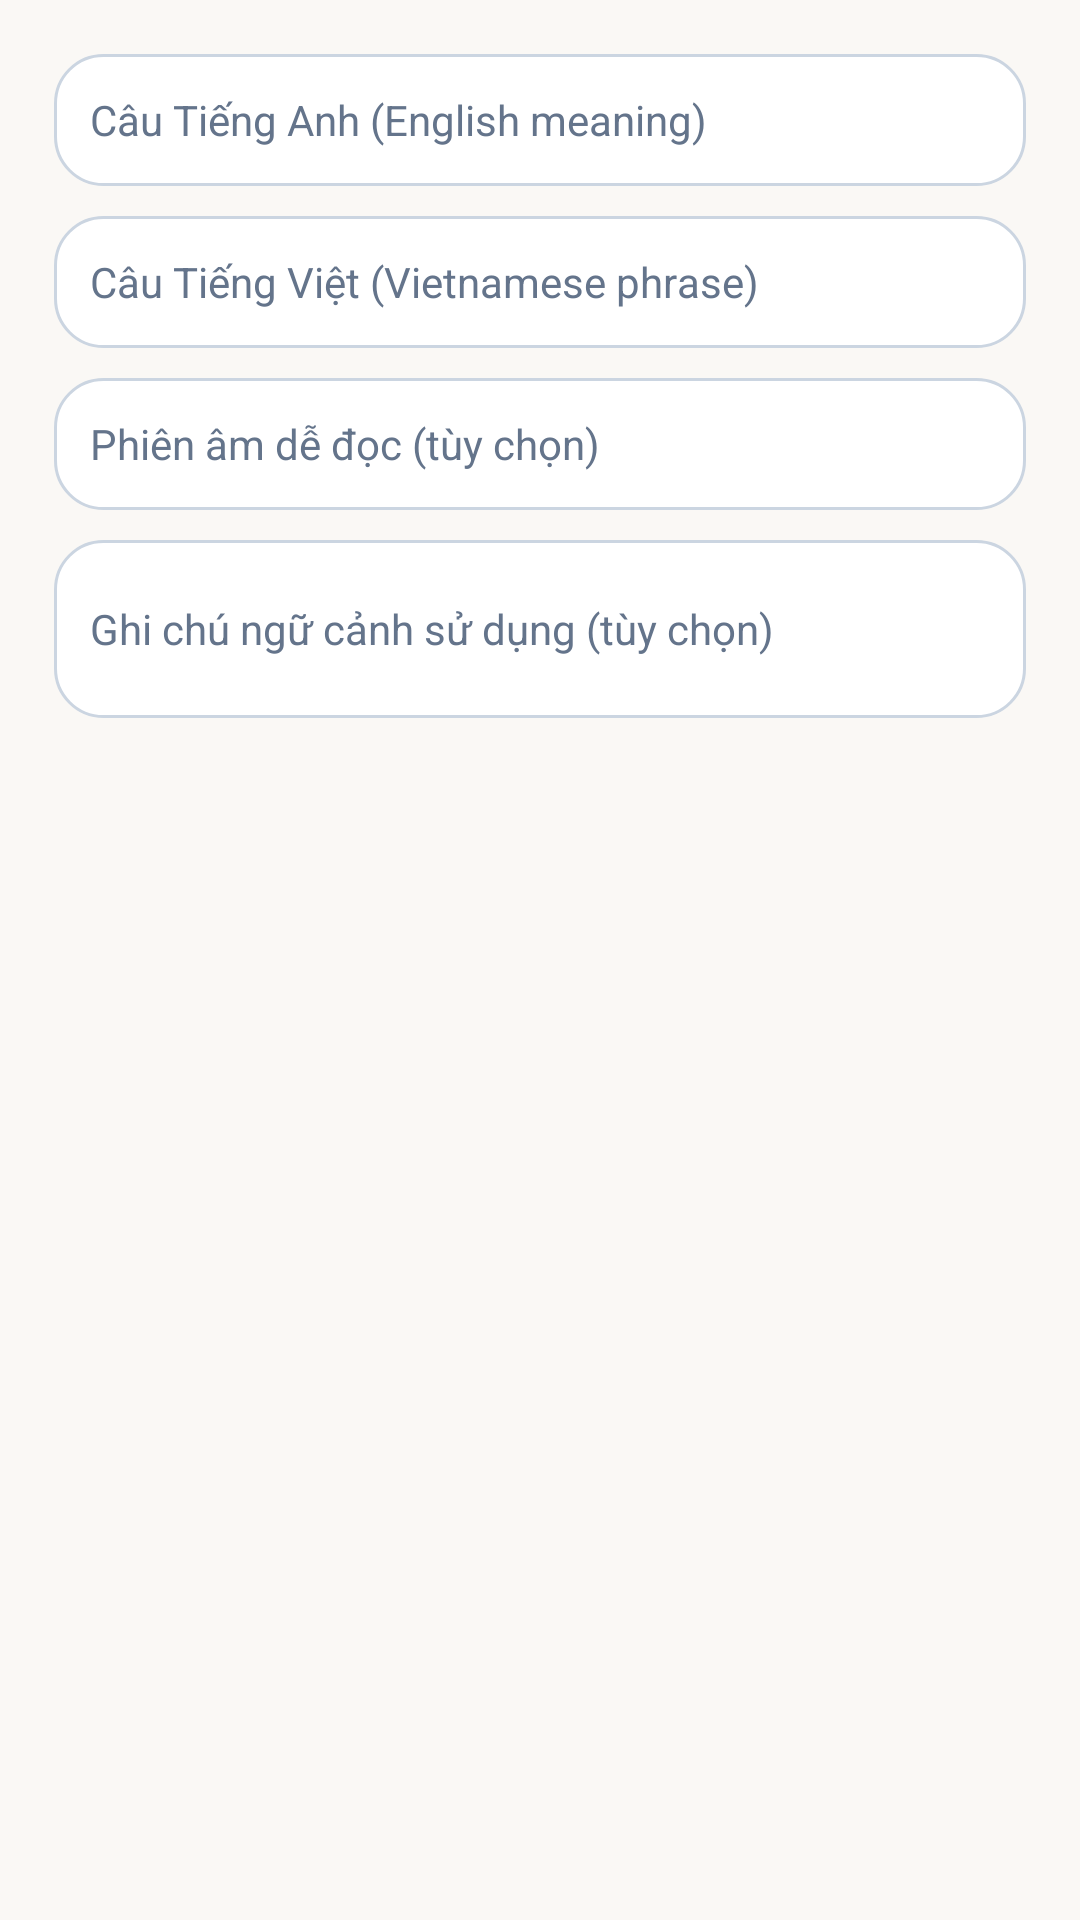

Produce the Android XML layout that renders to this screen, including the resource entries it uses.
<!-- AndroidManifest.xml: application theme Theme.Nhom_15_DuLichTpHCM -->
<!-- res/layout/dialog_add_phrase.xml -->
<?xml version="1.0" encoding="utf-8"?>
<LinearLayout xmlns:android="http://schemas.android.com/apk/res/android"
    xmlns:tools="http://schemas.android.com/tools"
    android:layout_width="match_parent"
    android:layout_height="wrap_content"
    android:orientation="vertical"
    android:padding="18dp"
    tools:ignore="HardcodedText">

    <EditText
        android:id="@+id/et_custom_phrase_en"
        android:layout_width="match_parent"
        android:layout_height="44dp"
        android:background="@drawable/bg_search_box"
        android:hint="Câu Tiếng Anh (English meaning)"
        android:importantForAutofill="no"
        android:inputType="text"
        android:paddingStart="12dp"
        android:paddingEnd="12dp"
        android:textSize="14sp" />

    <EditText
        android:id="@+id/et_custom_phrase_vi"
        android:layout_width="match_parent"
        android:layout_height="44dp"
        android:layout_marginTop="10dp"
        android:background="@drawable/bg_search_box"
        android:hint="Câu Tiếng Việt (Vietnamese phrase)"
        android:importantForAutofill="no"
        android:inputType="text"
        android:paddingStart="12dp"
        android:paddingEnd="12dp"
        android:textSize="14sp" />

    <EditText
        android:id="@+id/et_custom_phrase_pron"
        android:layout_width="match_parent"
        android:layout_height="44dp"
        android:layout_marginTop="10dp"
        android:background="@drawable/bg_search_box"
        android:hint="Phiên âm dễ đọc (tùy chọn)"
        android:importantForAutofill="no"
        android:inputType="text"
        android:paddingStart="12dp"
        android:paddingEnd="12dp"
        android:textSize="14sp" />

    <EditText
        android:id="@+id/et_custom_phrase_note"
        android:layout_width="match_parent"
        android:layout_height="wrap_content"
        android:layout_marginTop="10dp"
        android:background="@drawable/bg_search_box"
        android:hint="Ghi chú ngữ cảnh sử dụng (tùy chọn)"
        android:importantForAutofill="no"
        android:inputType="textMultiLine"
        android:minLines="2"
        android:padding="12dp"
        android:textSize="14sp" />
</LinearLayout>
<!-- resources referenced by this layout -->
<resources>
  <!-- drawable bg_search_box (drawable) -->
  <?xml version="1.0" encoding="utf-8"?>
  <shape xmlns:android="http://schemas.android.com/apk/res/android" android:shape="rectangle">
      <solid android:color="@color/surface_white" />
      <stroke android:width="1dp" android:color="@color/input_stroke" />
      <corners android:radius="16dp" />
  </shape>
  <style name="Theme.Nhom_15_DuLichTpHCM" parent="Theme.AppCompat.DayNight.NoActionBar">
          <item name="colorPrimary">@color/saigon_red</item>
          <item name="colorPrimaryDark">@color/cream_background</item>
          <item name="colorAccent">@color/saigon_teal</item>
          <item name="android:textColorPrimary">@color/text_primary</item>
          <item name="android:textColorSecondary">@color/text_secondary</item>
          <item name="android:textColorHint">@color/text_muted</item>
          <item name="android:editTextColor">@color/text_primary</item>
          <item name="android:statusBarColor">@color/cream_background</item>
          <item name="android:windowLightStatusBar" tools:targetApi="23">true</item>
          <item name="android:navigationBarColor">@color/bottom_bar_peach</item>
          <item name="android:windowBackground">@color/cream_background</item>
          <item name="android:windowSplashScreenBackground" tools:targetApi="31">@color/cream_background</item>
          <item name="android:windowSplashScreenAnimatedIcon" tools:targetApi="31">@mipmap/ic_launcher</item>
      </style>
  <color name="surface_white">#FFFFFFFF</color>
  <color name="input_stroke">#FFCBD5E1</color>
  <color name="saigon_red">#FFD84315</color>
  <color name="cream_background">#FFFAF8F5</color>
  <color name="saigon_teal">#FF00796B</color>
  <color name="text_primary">#FF0F172A</color>
  <color name="text_secondary">#FF475569</color>
  <color name="text_muted">#FF64748B</color>
  <color name="bottom_bar_peach">#FFFBEBE6</color>
</resources>
